pico-8 play session: no input (idle), after a click and taps of 🅾, ❎, 🅾+❎, 🅾 in the second before t = 0

[t = 1 s] idle ~1s (no d-pad/buttons)
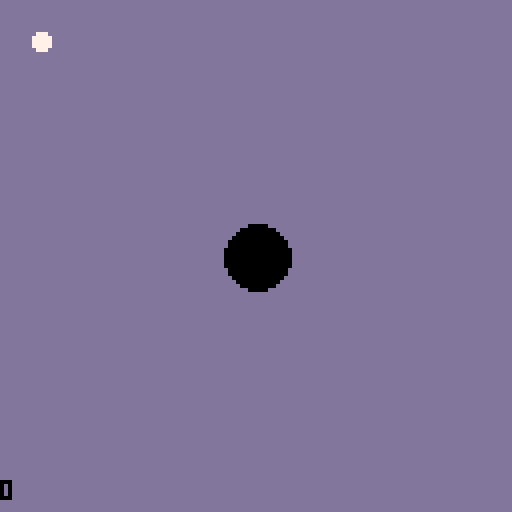

pico-8 cartridge
version 8
__lua__
--gravphysics
	
dbg = " "
actor = {}
perim = 127

--grav = {x = 0, y = 0.05}
gconst = 0
--wind = {x = 0.01, y = 0}

--drag_coef = 0.001

function make_actor(px,py,m,col)
 a={}
 a.pos   = {x = px,y = py}
 a.accel = {x = 0,y = 0}
 a.grav  = {x = 0,y = 0}
 a.vel   = {x = 0,y = 0}
 a.mass  = m
 a.spr   = 0
 a.frame = 0
 a.t     = 0
 a.col   = col

 -- half-width and half-height
 -- slightly less than 0.5 so
 -- that will fit through 1-wide
 -- holes.
 a.w = 0.5
 a.h = 0.5

 --add to actor list
 add(actor,a)
 return a
end

function _init()
	--ball = make_actor(1,1,3,6)
	--ball2 = make_actor(1,1,5,5)
 ball3 = make_actor(10,10,2,7)
 ball4 = make_actor(64,64,8,0)
end

function wall_bounce(a)
 if a.pos.x >= 126 or
    a.pos.x <= 0.5 then
  a.accel.x = 0
  a.vel.x *= -1 
    
 else if a.pos.y >= 126 or
         a.pos.y <= 0.5 then
  a.accel.y = 0
  a.vel.y *= -1
 
 --else if a.pos.x >= 15.5 and
   --      a.pos.y >= 15.5 or
   --      a.pos.x <= 0.5 and
   --      a.pos.y <= 0.5 then
  --a.accel = vmult(a.accel,0)
  --a.vel = vmult(a.vel, -1)
  end
 end
end

function apply_force(a,force)
 local f = {x = force.x,
            y = force.y}
 f = vdiv(f, a.mass)
 
 a.accel = vadd(a.accel, f)
 --a.accel += fx
 --a.accel += fy
end

function reset_accel(a)
 a.accel = vmult(a.accel, 0)
 --a.accel.x = 0
 --a.accel.y = 0
end

function apply_veloc(a)
 a.vel = vadd(a.vel, a.accel)
 dbg = a.vel.y
 a.pos = vadd(a.pos, a.vel)
end

--function calculate_drag(a)
-- local s = vmag(a.vel)
-- local drag_mag = drag_coef * s * s                 
 
-- a.drag = vadd(a.drag,a.vel)
-- a.drag = vmult(a.drag,-1)
 --a.drag = vnorm(a.drag)
-- a.drag = vmult(a.drag,drag_mag)
-- return a.drag
--end

function calculate_grav(a1,a2)
 local force = vsub(a1.pos,a2.pos)
 local distance = vmag(force)
 
 m = (gconst * a1.mass * a2.mass) /
     (distance * distance)
 force = vnorm(force)
 force = vmult(m)
end

function calculate_forces(a)
 --apply_force(a,calculate_drag(a))
 --apply_force(a,wind)
 --apply_force(a,vmult(grav,a.mass)) 
end

function _update60()
 foreach(actor,calculate_forces)
 foreach(actor,wall_bounce)
 foreach(actor,apply_veloc)
 foreach(actor,reset_accel)
end

function draw_actor(a)
	--local sx = (a.pos.x * 8) - 4
 --local sy = (a.pos.y * 8) - 4
 
 --spr(a.spr + a.frame, sx, sy)
 circfill(a.pos.x,a.pos.y,a.mass,a.col)
 print(dbg, 0, 120)
 --add(dbg," accely "..a.accel.y)
 --add(dbg," accelx "..a.accel.x)
 --add(dbg," vely "..a.vel.y)
 --add(dbg," velx "..a.vel.x)
 --ircfill(sx,sy,2,13)
end

function _draw()
 cls()
 rectfill(0,0,127,127,13)
 map(0,0)
 foreach(actor,draw_actor)
 --debug(10,120)
 --circfill(ball.x,ball.y,6,13)
 --rect(0,0,127,127,15)
end

function vadd(v1, v2)
 return {x = v1.x + v2.x,y = v1.y + v2.y}
end

function vsub(v1, v2)
 return {x = v1.x - v2.x,y = v1.y - v2.y}
end

function vmult(v, s)
 return {x = v.x*s, y = v.y*s}
end

function vdiv(v, s)
 return {x = v.x/s, y = v.y/s}
end

function vmag(v)
 return sqrt(v.x * v.x + v.y * v.y)
end

function vnorm(v)
 local magnitude = vmag(v)
 
 if(magnitude != 0) then
  return {x = v.x/magnitude,
          y = v.y/magnitude}
 end
 
 return v
end

--function debug(x,y)
 --local space = 0
 --for t in all(dbg) do
 --print(t,0+space,y,2)
 --space += 40
 --end 
--end
__gfx__
70000007dddddddd0000000000000000000000000000000000000000000000000000000000000000000000000000000000000000000000000000000000000000
07000070dddddddd0000000000000000000000000000000000000000000000000000000000000000000000000000000000000000000000000000000000000000
00777700dddddddd0000000000000000000000000000000000000000000000000000000000000000000000000000000000000000000000000000000000000000
00777700dddddddd0000000000000000000000000000000000000000000000000000000000000000000000000000000000000000000000000000000000000000
00777700dddddddd0000000000000000000000000000000000000000000000000000000000000000000000000000000000000000000000000000000000000000
00777700dddddddd0000000000000000000000000000000000000000000000000000000000000000000000000000000000000000000000000000000000000000
07000070dddddddd0000000000000000000000000000000000000000000000000000000000000000000000000000000000000000000000000000000000000000
70000007dddddddd0000000000000000000000000000000000000000000000000000000000000000000000000000000000000000000000000000000000000000
00000000000000000000000000000000000000000000000000000000000000000000000000000000000000000000000000000000000000000000000000000000
00000000000000000000000000000000000000000000000000000000000000000000000000000000000000000000000000000000000000000000000000000000
00000000000000000000000000000000000000000000000000000000000000000000000000000000000000000000000000000000000000000000000000000000
00000000000000000000000000000000000000000000000000000000000000000000000000000000000000000000000000000000000000000000000000000000
00000000000000000000000000000000000000000000000000000000000000000000000000000000000000000000000000000000000000000000000000000000
00000000000000000000000000000000000000000000000000000000000000000000000000000000000000000000000000000000000000000000000000000000
00000000000000000000000000000000000000000000000000000000000000000000000000000000000000000000000000000000000000000000000000000000
00000000000000000000000000000000000000000000000000000000000000000000000000000000000000000000000000000000000000000000000000000000
00000000000000000000000000000000000000000000000000000000000000000000000000000000000000000000000000000000000000000000000000000000
00000000000000000000000000000000000000000000000000000000000000000000000000000000000000000000000000000000000000000000000000000000
00000000000000000000000000000000000000000000000000000000000000000000000000000000000000000000000000000000000000000000000000000000
00000000000000000000000000000000000000000000000000000000000000000000000000000000000000000000000000000000000000000000000000000000
00000000000000000000000000000000000000000000000000000000000000000000000000000000000000000000000000000000000000000000000000000000
00000000000000000000000000000000000000000000000000000000000000000000000000000000000000000000000000000000000000000000000000000000
00000000000000000000000000000000000000000000000000000000000000000000000000000000000000000000000000000000000000000000000000000000
00000000000000000000000000000000000000000000000000000000000000000000000000000000000000000000000000000000000000000000000000000000
00000000000000000000000000000000000000000000000000000000000000000000000000000000000000000000000000000000000000000000000011111111
00000000000000000000000000000000000000000000000000000000000000000000000000000000000000000000000000000000000000000000000011111111
00000000000000000000000000000000000000000000000000000000000000000000000000000000000000000000000000000000000000000000000011111111
00000000000000000000000000000000000000000000000000000000000000000000000000000000000000000000000000000000000000000000000011111111
00000000000000000000000000000000000000000000000000000000000000000000000000000000000000000000000000000000000000000000000011111111
00000000000000000000000000000000000000000000000000000000000000000000000000000000000000000000000000000000000000000000000011111111
00000000000000000000000000000000000000000000000000000000000000000000000000000000000000000000000000000000000000000000000011111111
00000000000000000000000000000000000000000000000000000000000000000000000000000000000000000000000000000000000000000000000011111111
00000000000000000000000000000000000000000000000000000000000000000000000000000000000000000000000000000000000000000000000000000000
00000000000000000000000000000000000000000000000000000000000000000000000000000000000000000000000000000000000000000000000000000000
00000000000000000000000000000000000000000000000000000000000000000000000000000000000000000000000000000000000000000000000000000000
00000000000000000000000000000000000000000000000000000000000000000000000000000000000000000000000000000000000000000000000000000000
00000000000000000000000000000000000000000000000000000000000000000000000000000000000000000000000000000000000000000000000000000000
00000000000000000000000000000000000000000000000000000000000000000000000000000000000000000000000000000000000000000000000000000000
00000000000000000000000000000000000000000000000000000000000000000000000000000000000000000000000000000000000000000000000000000000
00000000000000000000000000000000000000000000000000000000000000000000000000000000000000000000000000000000000000000000000000000000
00000000000000000000000000000000000000000000000000000000000000000000000000000000000000000000000000000000000000000000000000000000
00000000000000000000000000000000000000000000000000000000000000000000000000000000000000000000000000000000000000000000000000000000
00000000000000000000000000000000000000000000000000000000000000000000000000000000000000000000000000000000000000000000000000000000
00000000000000000000000000000000000000000000000000000000000000000000000000000000000000000000000000000000000000000000000000000000
00000000000000000000000000000000000000000000000000000000000000000000000000000000000000000000000000000000000000000000000000000000
00000000000000000000000000000000000000000000000000000000000000000000000000000000000000000000000000000000000000000000000000000000
00000000000000000000000000000000000000000000000000000000000000000000000000000000000000000000000000000000000000000000000000000000
00000000000000000000000000000000000000000000000000000000000000000000000000000000000000000000000000000000000000000000000000000000
00000000000000000000000000000000000000000000000000000000000000000000000000000000000000000000000000000000000000000000000000000000
00000000000000000000000000000000000000000000000000000000000000000000000000000000000000000000000000000000000000000000000000000000
00000000000000000000000000000000000000000000000000000000000000000000000000000000000000000000000000000000000000000000000000000000
00000000000000000000000000000000000000000000000000000000000000000000000000000000000000000000000000000000000000000000000000000000
00000000000000000000000000000000000000000000000000000000000000000000000000000000000000000000000000000000000000000000000000000000
00000000000000000000000000000000000000000000000000000000000000000000000000000000000000000000000000000000000000000000000000000000
00000000000000000000000000000000000000000000000000000000000000000000000000000000000000000000000000000000000000000000000000000000
00000000000000000000000000000000000000000000000000000000000000000000000000000000000000000000000000000000000000000000000000000000
00000000000000000000000000000000000000000000000000000000000000000000000000000000000000000000000000000000000000000000000000000000
00000000000000000000000000000000000000000000000000000000000000000000000000000000000000000000000000000000000000000000000000000000
00000000000000000000000000000000000000000000000000000000000000000000000000000000000000000000000000000000000000000000000000000000
00000000000000000000000000000000000000000000000000000000000000000000000000000000000000000000000000000000000000000000000000000000
00000000000000000000000000000000000000000000000000000000000000000000000000000000000000000000000000000000000000000000000000000000
00000000000000000000000000000000000000000000000000000000000000000000000000000000000000000000000000000000000000000000000000000000
00000000000000000000000000000000000000000000000000000000000000000000000000000000000000000000000000000000000000000000000000000000
00000000000000000000000000000000000000000000000000000000000000000000000000000000000000000000000000000000000000000000000000000000
80808080808080808080808080808080808080808080808080808080808080808080808080808080808080808080808080808080808080808080808080808080
80808080808080808080808080808080808080808080808080808080808080808080808080808080808080808080808080808080808080808080808080808080
80808080808080808080808080808080808080808080808080808080808080808080808080808080808080808080808080808080808080808080808080808080
80808080808080808080808080808080808080808080808080808080808080808080808080808080808080808080808080808080808080808080808080808080
80808080808080808080808080808080808080808080808080808080808080808080808080808080808080808080808080808080808080808080808080808080
80808080808080808080808080808080808080808080808080808080808080808080808080808080808080808080808080808080808080808080808080808080
80808080808080808080808080808080808080808080808080808080808080808080808080808080808080808080808080808080808080808080808080808080
80808080808080808080808080808080808080808080808080808080808080808080808080808080808080808080808080808080808080808080808080808080
80808080808080808080808080808080808080808080808080808080808080808080808080808080808080808080808080808080808080808080808080808080
80808080808080808080808080808080808080808080808080808080808080808080808080808080808080808080808080808080808080808080808080808080
80808080808080808080808080808080808080808080808080808080808080808080808080808080808080808080808080808080808080808080808080808080
80808080808080808080808080808080808080808080808080808080808080808080808080808080808080808080808080808080808080808080808080808080
80808080808080808080808080808080808080808080808080808080808080808080808080808080808080808080808080808080808080808080808080808080
80808080808080808080808080808080808080808080808080808080808080808080808080808080808080808080808080808080808080808080808080808080
80808080808080808080808080808080808080808080808080808080808080808080808080808080808080808080808080808080808080808080808080808080
80808080808080808080808080808080808080808080808080808080808080808080808080808080808080808080808080808080808080808080808080808080
80808080808080808080808080808080808080808080808080808080808080808080808080808080808080808080808080808080808080808080808080808080
80808080808080808080808080808080808080808080808080808080808080808080808080808080808080808080808080808080808080808080808080808080
80808080808080808080808080808080808080808080808080808080808080808080808080808080808080808080808080808080808080808080808080808080
80808080808080808080808080808080808080808080808080808080808080808080808080808080808080808080808080808080808080808080808080808080
80808080808080808080808080808080808080808080808080808080808080808080808080808080808080808080808080808080808080808080808080808080
80808080808080808080808080808080808080808080808080808080808080808080808080808080808080808080808080808080808080808080808080808080
80808080808080808080808080808080808080808080808080808080808080808080808080808080808080808080808080808080808080808080808080808080
80808080808080808080808080808080808080808080808080808080808080808080808080808080808080808080808080808080808080808080808080808080
80808080808080808080808080808080808080808080808080808080808080808080808080808080808080808080808080808080808080808080808080808080
80808080808080808080808080808080808080808080808080808080808080808080808080808080808080808080808080808080808080808080808080808080
80808080808080808080808080808080808080808080808080808080808080808080808080808080808080808080808080808080808080808080808080808080
80808080808080808080808080808080808080808080808080808080808080808080808080808080808080808080808080808080808080808080808080808080
80808080808080808080808080808080808080808080808080808080808080808080808080808080808080808080808080808080808080808080808080808080
80808080808080808080808080808080808080808080808080808080808080808080808080808080808080808080808080808080808080808080808080808080
80808080808080808080808080808080808080808080808080808080808080808080808080808080808080808080808080808080808080808080808080808080
80808080808080808080808080808080808080808080808080808080808080808080808080808080808080808080808080808080808080808080808080808080
80808080808080808080808080808080808080808080808080808080808080808080808080808080808080808080808080808080808080808080808080808080
80808080808080808080808080808080808080808080808080808080808080808080808080808080808080808080808080808080808080808080808080808080
80808080808080808080808080808080808080808080808080808080808080808080808080808080808080808080808080808080808080808080808080808080
80808080808080808080808080808080808080808080808080808080808080808080808080808080808080808080808080808080808080808080808080808080
80808080808080808080808080808080808080808080808080808080808080808080808080808080808080808080808080808080808080808080808080808080
80808080808080808080808080808080808080808080808080808080808080808080808080808080808080808080808080808080808080808080808080808080
80808080808080808080808080808080808080808080808080808080808080808080808080808080808080808080808080808080808080808080808080808080
80808080808080808080808080808080808080808080808080808080808080808080808080808080808080808080808080808080808080808080808080808080
80808080808080808080808080808080808080808080808080808080808080808080808080808080808080808080808080808080808080808080808080808080
80808080808080808080808080808080808080808080808080808080808080808080808080808080808080808080808080808080808080808080808080808080
80808080808080808080808080808080808080808080808080808080808080808080808080808080808080808080808080808080808080808080808080808080
80808080808080808080808080808080808080808080808080808080808080808080808080808080808080808080808080808080808080808080808080808080
80808080808080808080808080808080808080808080808080808080808080808080808080808080808080808080808080808080808080808080808080808080
80808080808080808080808080808080808080808080808080808080808080808080808080808080808080808080808080808080808080808080808080808080
80808080808080808080808080808080808080808080808080808080808080808080808080808080808080808080808080808080808080808080808080808080
80808080808080808080808080808080808080808080808080808080808080808080808080808080808080808080808080808080808080808080808080808080
80808080808080808080808080808080808080808080808080808080808080808080808080808080808080808080808080808080808080808080808080808080
80808080808080808080808080808080808080808080808080808080808080808080808080808080808080808080808080808080808080808080808080808080
80808080808080808080808080808080808080808080808080808080808080808080808080808080808080808080808080808080808080808080808080808080
80808080808080808080808080808080808080808080808080808080808080808080808080808080808080808080808080808080808080808080808080808080
80808080808080808080808080808080808080808080808080808080808080808080808080808080808080808080808080808080808080808080808080808080
80808080808080808080808080808080808080808080808080808080808080808080808080808080808080808080808080808080808080808080808080808080
80808080808080808080808080808080808080808080808080808080808080808080808080808080808080808080808080808080808080808080808080808080
80808080808080808080808080808080808080808080808080808080808080808080808080808080808080808080808080808080808080808080808080808080
80808080808080808080808080808080808080808080808080808080808080808080808080808080808080808080808080808080808080808080808080808080
80808080808080808080808080808080808080808080808080808080808080808080808080808080808080808080808080808080808080808080808080808080
80808080808080808080808080808080808080808080808080808080808080808080808080808080808080808080808080808080808080808080808080808080
80808080808080808080808080808080808080808080808080808080808080808080808080808080808080808080808080808080808080808080808080808080
80808080808080808080808080808080808080808080808080808080808080808080808080808080808080808080808080808080808080808080808080808080
80808080808080808080808080808080808080808080808080808080808080808080808080808080808080808080808080808080808080808080808080808080
80808080808080808080808080808080808080808080808080808080808080808080808080808080808080808080808080808080808080808080808080808080
80808080808080808080808080808080808080808080808080808080808080808080808080808080808080808080808080808080808080808080808080808080
__gff__
0000000000000000000000000000000000000000000000000000000000000000000000000000000000000000000000000000000000000000000000000000000200000000000000000000000000000000000000000000000000000000000000000000000000000000000000000000000000000000000000000000000000000000
0000000000000000000000000000000000000000000000000000000000000000000000000000000000000000000000000000000000000000000000000000000000000000000000000000000000000000000000000000000000000000000000000000000000000000000000000000000000000000000000000000000000000000
__map__
0101010101010101010101010101010101252525252525252525252525252525252525252525252525252525252525252525252525252525252525252525252525252525252525252525252525252525252525252525252525252525252525252525252525252525252525252525252525252525252525252525252525252525
0101010101010101010101010101010101252525252525252525252525252525252525252525252525252525252525252525252525252525252525252525252525252525252525252525252525252525252525252525252525252525252525252525252525252525252525252525252525252525252525252525252525252525
0101010101010101010101010101010101252525252525252525252525252525252525252525252525252525252525252525252525252525252525252525252525252525252525252525252525252525252525252525252525252525252525252525252525252525252525252525252525252525252525252525252525252525
0101010101010101010101010101010101252525252525252525252525252525252525252525252525252525252525252525252525252525252525252525252525252525252525252525252525252525252525252525252525252525252525252525252525252525252525252525252525252525252525252525252525252525
0101010101010101010101010101010101252525252525252525252525252525252525252525252525252525252525252525252525252525252525252525252525252525252525252525252525252525252525252525252525252525252525252525252525252525252525252525252525252525252525252525252525252525
0101010101010101010101010101010101252525252525252525252525252525252525252525252525252525252525252525252525252525252525252525252525252525252525252525252525252525252525252525252525252525252525252525252525252525252525252525252525252525252525252525252525252525
0101010101010101010101010101010101252525252525252525252525252525252525252525252525252525252525252525252525252525252525252525252525252525252525252525252525252525252525252525252525252525252525252525252525252525252525252525252525252525252525252525252525252525
0101010101010101010101010101010101252500002525252525252525252525252525252525252525252525252525252525252525252525252525252525252525252525252525252525252525252525252525252525252525252525252525252525252525252525252525252525252525252525252525252525252525252525
0101010101010101010101010101010101000000252525252525252525252525252525252525252525252525252525252525252525252525252525252525252525252525252525252525252525252525252525252525252525252525252525252525252525252525252525252525252525252525252525252525252525252525
0101010101010101010101010101010101252525252525252525252525252525252525252525252525252525252525252525252525252525252525252525252525252525252525252525252525252525252525252525252525252525252525252525252525252525252525252525252525252525252525252525252525252525
0101010101010101010101010101010101252525252525252525252525252525252525252525252525252525252525252525252525252525252525252525252525252525252525252525252525252525252525252525252525252525252525252525252525252525252525252525252525252525252525252525252525252525
0101010101010101010101010101010101252525252525002525252525252525252525252525252525252525252525252525252525252525252525252525252525252525252525252525252525252525252525252525252525252525252525252525252525252525252525252525252525252525252525252525252525252525
0101010101010101010101010101010101252525252525252525252525252525252525252525252525252525252525252525252525252525252525252525252525252525252525252525252525252525252525252525252525252525252525252525252525252525252525252525252525252525252525252525252525252525
0101010101010101010101010101010101252525252525252525252525252525252525252525252525252525252525252525252525252525252525252525252525252525252525252525252525252525252525252525252525252525252525252525252525252525252525252525252525252525252525252525252525252525
0101010101010101010101010101010101002525252525252525252525252525252525252525252525252525252525252525252525252525252525252525252525252525252525252525252525252525252525252525252525252525252525252525252525252525252525252525252525252525252525252525252525252525
0101010101010101010101010101010101002525252525252525252525252525252525252525252525252525252525252525252525252525252525252525252525252525252525252525252525252525252525252525252525252525252525252525252525252525252525252525252525252525252525252525252525252525
0101010101010101010101010101010101252525252525252525252525252525252525252525252525252525252525252525252525252525252525252525252525252525252525252525252525252525252525252525252525252525252525252525252525252525252525252525252525252525252525252525252525252525
0725252525252525252525252525252525252525252525252525252525252525252525252525252525252525252525252525252525252525252525252525252525252525252525252525252525252525252525252525252525252525252525252525252525252525252525252525252525252525252525252525252525252525
0725252525252525252525252525252525252525252525252525252525252525252525252525252525252525252525252525252525252525252525252525252525252525252525252525252525252525252525252525252525252525252525252525252525252525252525252525252525252525252525252525252525252525
0725252525252525252525252525252525252525252525252525252525252525252525252525252525252525252525252525252525252525252525252525252525252525252525252525252525252525252525252525252525252525252525252525252525252525252525252525252525252525252525252525252525252525
0725252525252525252525252525252525252525252525252525252525252525252525252525252525252525252525252525252525252525252525252525252525252525252525252525252525252525252525252525252525252525252525252525252525252525252525252525252525252525252525252525252525252525
0725252525252525252525252525252525252525252525252525252525252525252525252525252525252525252525252525252525252525252525252525252525252525252525252525252525252525252525252525252525252525252525252525252525252525252525252525252525252525252525252525252525252525
0725252525252525252525252525252525252525252525252525252525252525252525252525252525252525252525252525252525252525252525252525252525252525252525252525252525252525252525252525252525252525252525252525252525252525252525252525252525252525252525252525252525252525
2525252525252525252525252525252525252525252525252525252525252525252525252525252525252525252525252525252525252525252525252525252525252525252525252525252525252525252525252525252525252525252525252525252525252525252525252525252525252525252525252525252525252525
2525252525252525252525252525252525252525252525252525252525252525252525252525252525252525252525252525252525252525252525252525252525252525252525252525252525252525252525252525252525252525252525252525252525252525252525252525252525252525252525252525252525252525
2525252525252525252525252525252525252525252525252525252525252525252525252525252525252525252525252525252525252525252525252525252525252525252525252525252525252525252525252525252525252525252525252525252525252525252525252525252525252525252525252525252525252525
2525252525252525252525252525252525252525252525252525252525252525252525252525252525252525252525252525252525252525252525252525252525252525252525252525252525252525252525252525252525252525252525252525252525252525252525252525252525252525252525252525252525252525
2525252525252525252525252525252525252525252525252525252525252525252525252525252525252525252525252525252525252525252525252525252525252525252525252525252525252525252525252525252525252525252525252525252525252525252525252525252525252525252525252525252525252525
2525252525252525252525252525252525252525252525252525252525252525252525252525252525252525252525252525252525252525252525252525252525252525252525252525252525252525252525252525252525252525252525252525252525252525252525252525252525252525252525252525252525252525
2525252525252525252525252525252525252525252525252525252525252525252525252525252525252525252525252525252525252525252525252525252525252525252525252525252525252525252525252525252525252525252525252525252525252525252525252525252525252525252525252525252525252525
2525252525252525252525252525252525252525252525252525252525252525252525252525252525252525252525252525252525252525252525252525252525252525252525252525252525252525252525252525252525252525252525252525252525252525252525252525252525252525252525252525252525252525
2525252525252525252525252525252525252525252525252525252525252525252525252525252525252525252525252525252525252525252525252525252525252525252525252525252525252525252525252525252525252525252525252525252525252525252525252525252525252525252525252525252525252525
